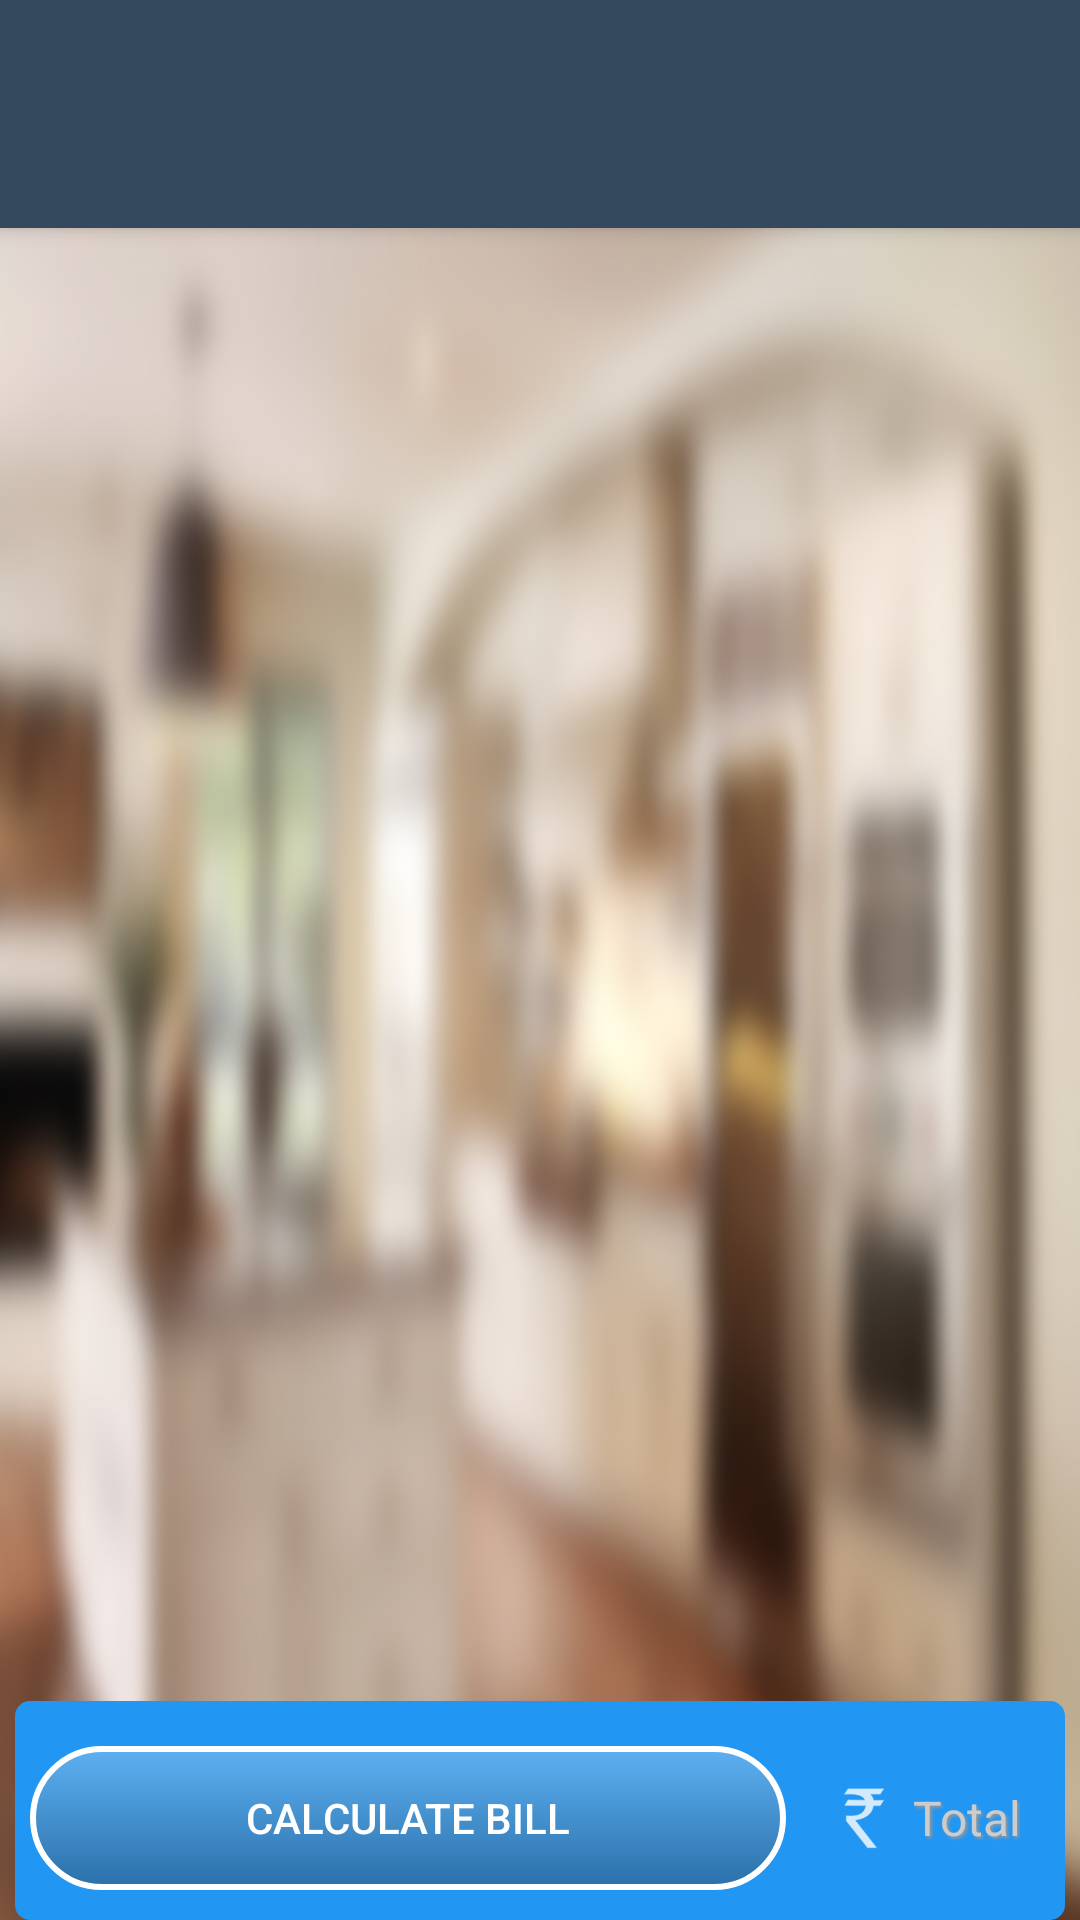

Reconstruct the res/layout file that produces this screen, plus the resources it refers to.
<!-- AndroidManifest.xml: application theme AppTheme -->
<!-- res/layout/activity_generate_list.xml -->
<?xml version="1.0" encoding="utf-8"?>
<android.support.design.widget.CoordinatorLayout
    xmlns:android="http://schemas.android.com/apk/res/android"
    xmlns:app="http://schemas.android.com/apk/res-auto"
    xmlns:tools="http://schemas.android.com/tools"
    style="@style/AlertDialog.AppCompat"
    android:layout_width="match_parent"
    android:layout_height="match_parent"
    android:fitsSystemWindows="true"
    tools:context=".GenerateList">

    <android.support.design.widget.AppBarLayout
        android:layout_width="match_parent"
        android:layout_height="wrap_content"
        android:fitsSystemWindows="true"
        android:theme="@style/ThemeOverlay.AppCompat.Dark.ActionBar">


        <android.support.v7.widget.Toolbar
            android:id="@+id/toolbar"
            android:layout_width="match_parent"
            android:layout_height="56dp"
            android:layout_gravity="top"
            android:layout_marginTop="20dp"
            app:layout_collapseMode="pin"
            app:layout_scrollFlags="scroll|enterAlways"
            app:popupTheme="@style/ThemeOverlay.AppCompat.Light"/>

    </android.support.design.widget.AppBarLayout>


    <include
        layout="@layout/content_generate_list_groceries"
        android:layout_width="match_parent"
        android:layout_height="match_parent"
        android:layout_marginTop="56dp"/>

</android.support.design.widget.CoordinatorLayout>
<!-- res/layout/content_generate_list_groceries.xml (included above) -->
<?xml version="1.0" encoding="utf-8"?>
<LinearLayout
    xmlns:android="http://schemas.android.com/apk/res/android"
    xmlns:tools="http://schemas.android.com/tools"
    android:layout_width="match_parent"
    android:layout_height="match_parent"
    android:background="@drawable/kitchen_background2"
    android:orientation="vertical"
    android:paddingLeft="5dp"
    android:paddingRight="5dp"
    tools:context="shantanu.housemate.ViewRetailers">

    <LinearLayout
        android:layout_width="match_parent"
        android:layout_height="match_parent"
        android:orientation="vertical">

        <ListView
            android:id="@+id/generatedList"
            android:layout_width="match_parent"
            android:layout_height="match_parent"
            android:layout_weight="1"
            android:divider="@null"
            android:dividerHeight="0dp"
            android:layoutAnimation="@anim/list_animation"
            android:orientation="vertical"/>

        <LinearLayout
            android:layout_width="match_parent"
            android:layout_height="wrap_content"
            android:background="@drawable/custom_bg2">

            <Button
                android:id="@+id/bCalculateBill"
                android:layout_width="300dp"
                android:layout_height="match_parent"
                android:layout_gravity="center"
                android:layout_marginBottom="10dp"
                android:layout_marginTop="10dp"
                android:layout_weight="1"
                android:background="@drawable/custom_btn1"
                android:drawableLeft="@drawable/ic_action_reset"
                android:padding="10dp"
                android:text="Calculate Bill"
                android:textColor="#fff"/>

            <TextView
                android:id="@+id/tvBill"
                android:layout_width="wrap_content"
                android:layout_height="match_parent"
                android:layout_marginLeft="10dp"
                android:layout_marginRight="10dp"
                android:gravity="center"
                android:textColor="#fff"
                android:textColorHint="#ccc"
                android:drawableLeft="@drawable/ic_rupee"
                android:drawableTint="#fff"
                android:shadowDy="2"
                android:shadowRadius="2"
                android:shadowDx="2"
                android:shadowColor="#999"
                android:hint="Total"
                android:textSize="16dp"/>
        </LinearLayout>

        <Button
            android:id="@+id/bNearbyRetailers"
            android:layout_width="match_parent"
            android:layout_height="wrap_content"
            android:layout_gravity="center"
            android:layout_marginBottom="10dp"
            android:layout_marginTop="10dp"
            android:background="@drawable/custom_btn1"
            android:drawableLeft="@drawable/ic_city"
            android:padding="10dp"
            android:text="Find Nearby Retailer Shops"
            android:textColor="#fff"
            android:visibility="gone"/>


    </LinearLayout>
    
    <TextView
        android:id="@+id/emptyView"
        android:layout_width="match_parent"
        android:layout_height="match_parent"
        android:layout_margin="10dp"
        android:gravity="center"
        android:shadowColor="#000"
        android:shadowDx="5"
        android:shadowDy="5"
        android:shadowRadius="5"
        android:text="No Groceries\nSelected"
        android:textColor="#fff"
        android:textSize="30dp"
        android:textStyle="bold"/>

</LinearLayout>
<!-- resources referenced by this layout -->
<resources>
  <!-- drawable custom_bg2 (drawable) -->
  <?xml version="1.0" encoding="utf-8"?>
  <selector xmlns:android="http://schemas.android.com/apk/res/android">
      <item>
          <shape xmlns:android="http://schemas.android.com/apk/res/android">
              <solid android:color="@color/colorAccent"/>
              <corners android:radius="5dp"/>
              <padding android:left="5dp" android:right="5dp" android:top="5dp" />
          </shape>
      </item>
  </selector>
  <!-- drawable custom_btn1 (drawable) -->
  <?xml version="1.0" encoding="utf-8"?>
  <selector xmlns:android="http://schemas.android.com/apk/res/android">
      <item android:state_pressed="false">
          <shape xmlns:android="http://schemas.android.com/apk/res/android">
  
              <stroke
                  android:color="#ffffff"
                  android:width="2dp" />
              <corners
                  android:radius="30dp" />
  
              <gradient
                  android:angle="90"
                  android:startColor="@color/colorPrimaryTransparent"
                  android:endColor="#4beeefef"
                  android:type="linear"
                  android:gradientRadius="80dp"/>
          </shape>
  
      </item>
      <item android:state_pressed="true">
  
          <shape xmlns:android="http://schemas.android.com/apk/res/android">
  
              <stroke
                  android:color="#ffffff"
                  android:width="2dp" />
              <corners
                  android:radius="30dp" />
              <gradient
                  android:angle="90"
                  android:startColor="@color/colorPrimary"
                  android:endColor="#eeefef"
                  android:type="linear"
                  android:gradientRadius="80dp"/>
  
          </shape>
      </item>
  
  </selector>
  <!-- drawable ic_rupee: png bitmap (drawable-hdpi, 554 bytes) -->
  <!-- drawable kitchen_background2: jpg bitmap (drawable, 128526 bytes) -->
  <style name="AppTheme" parent="Theme.AppCompat.Light.NoActionBar">
          <item name="colorPrimary">@color/colorPrimary</item>
          <item name="colorPrimaryDark">@color/colorPrimaryDark</item>
          <item name="colorAccent">@color/colorAccent</item>
          <item name="android:windowActionBar">false</item>
          <item name="android:windowContentTransitions">true</item>
          <item name="android:windowTranslucentNavigation">true</item>
      </style>
  <color name="colorAccent">#2196f3</color>
  <color name="colorPrimaryTransparent">#7d34495e</color>
  <color name="colorPrimary">#34495e</color>
  <color name="colorPrimaryDark">#212e3b</color>
</resources>
